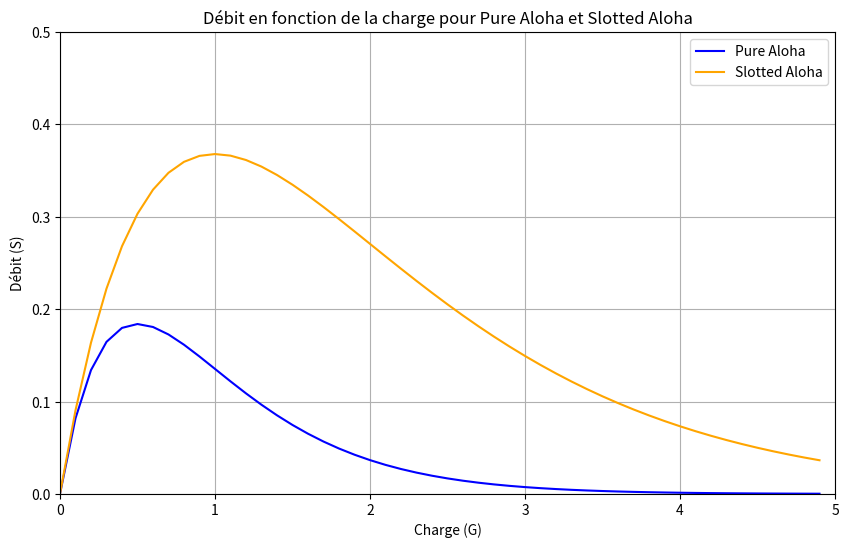

Here is the Python script that generated this plot:
# Tracé du débit en fonction de la charge pour Pure Aloha et Slotted Aloha

from matplotlib import pyplot as plt
import math


# Définition des fonctions de débit pour Pure Aloha et Slotted Aloha
def throughput_pure_aloha(G):
    return G * math.exp(-2 * G)


def throughput_slotted_aloha(G):
    return G * math.exp(-G)


# Génération des valeurs de charge (G) et de débit (S)
G_values = [i * 0.1 for i in range(0, 50)]  # Charge de 0 à 5
throughput_pure = [throughput_pure_aloha(G) for G in G_values]
throughput_slotted = [throughput_slotted_aloha(G) for G in G_values]

# Tracé des courbes
plt.figure(figsize=(10, 6))
plt.plot(G_values, throughput_pure, label="Pure Aloha", color="blue")
plt.plot(G_values, throughput_slotted, label="Slotted Aloha", color="orange")
plt.title("Débit en fonction de la charge pour Pure Aloha et Slotted Aloha")
plt.xlabel("Charge (G)")
plt.ylabel("Débit (S)")
plt.legend()
plt.grid()
plt.xlim(0, 5)
plt.ylim(0, 0.5)
plt.show()
